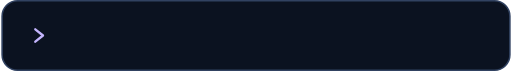
t = 0.00 s
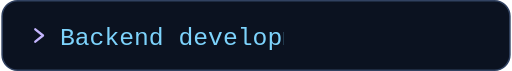
t = 1.63 s
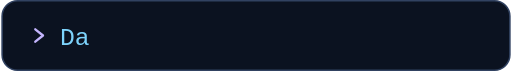
t = 3.33 s
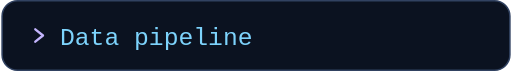
t = 4.79 s
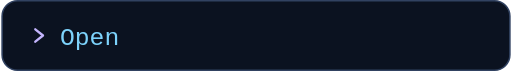
t = 6.68 s
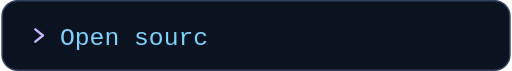
t = 7.58 s

The animated SVG that drew these frames (rendered in a browser with its animation timeline set to each time). Animation: 6 SMIL elements (animate=6); frames cover the first 7.58 s, repeats indefinitely.

<svg xmlns="http://www.w3.org/2000/svg" width="330" height="46" viewBox="0 0 330 46" role="img" aria-labelledby="title">
  <title id="title">Backend development, data pipelines, and open source</title>
  <style>
    .still { display: none; }
    @media (prefers-reduced-motion: reduce) {
      .typing { display: none; }
      .still { display: initial; }
    }
  </style>
  <rect x=".5" y=".5" width="329" height="45" rx="10" fill="#0b1220" stroke="#314261"/>
  <path d="m22 19 5 4-5 4" fill="none" stroke="#c4b5fd" stroke-width="1.5" stroke-linecap="round" stroke-linejoin="round"/>
  <g fill="#7dd3fc" font-size="16" font-family="monospace">
    <text class="still" x="38" y="29" font-size="12">Backend · Data pipelines · Open source</text>
    <g class="typing">
      <clipPath id="line-0">
        <rect x="38" y="8" width="0" height="30">
          <animate attributeName="width" begin="0s" dur="9s" repeatCount="indefinite" calcMode="discrete" values="0.00;9.65;19.30;28.95;38.60;48.25;57.90;67.55;77.20;86.85;96.50;106.15;115.80;125.45;135.10;144.75;154.40;164.05;173.70;183.35;183.35;183.35" keyTimes="0.0000;0.0119;0.0238;0.0357;0.0476;0.0595;0.0714;0.0833;0.0952;0.1071;0.1190;0.1310;0.1429;0.1548;0.1667;0.1786;0.1905;0.2024;0.2143;0.2262;.333333;1"/>
        </rect>
      </clipPath>
      <text x="38" y="29" clip-path="url(#line-0)" visibility="visible">
        Backend development
        <animate attributeName="visibility" dur="9s" repeatCount="indefinite" calcMode="discrete" values="visible;hidden;hidden" keyTimes="0;.333333;1"/>
      </text>
      <clipPath id="line-1">
        <rect x="38" y="8" width="0" height="30">
          <animate attributeName="width" begin="3s" dur="9s" repeatCount="indefinite" calcMode="discrete" values="0.00;9.65;19.30;28.95;38.60;48.25;57.90;67.55;77.20;86.85;96.50;106.15;115.80;125.45;135.10;135.10;135.10" keyTimes="0.0000;0.0145;0.0290;0.0435;0.0580;0.0725;0.0870;0.1014;0.1159;0.1304;0.1449;0.1594;0.1739;0.1884;0.2029;.333333;1"/>
        </rect>
      </clipPath>
      <text x="38" y="29" clip-path="url(#line-1)" visibility="hidden">
        Data pipelines
        <animate attributeName="visibility" dur="9s" repeatCount="indefinite" calcMode="discrete" values="hidden;visible;hidden;hidden" keyTimes="0;.333333;.666667;1"/>
      </text>
      <clipPath id="line-2">
        <rect x="38" y="8" width="0" height="30">
          <animate attributeName="width" begin="6s" dur="9s" repeatCount="indefinite" calcMode="discrete" values="0.00;9.65;19.30;28.95;38.60;48.25;57.90;67.55;77.20;86.85;96.50;106.15;106.15;106.15" keyTimes="0.0000;0.0167;0.0333;0.0500;0.0667;0.0833;0.1000;0.1167;0.1333;0.1500;0.1667;0.1833;.333333;1"/>
        </rect>
      </clipPath>
      <text x="38" y="29" clip-path="url(#line-2)" visibility="hidden">
        Open source
        <animate attributeName="visibility" dur="9s" repeatCount="indefinite" calcMode="discrete" values="hidden;visible;visible" keyTimes="0;.666667;1"/>
      </text>
    </g>
  </g>
</svg>
